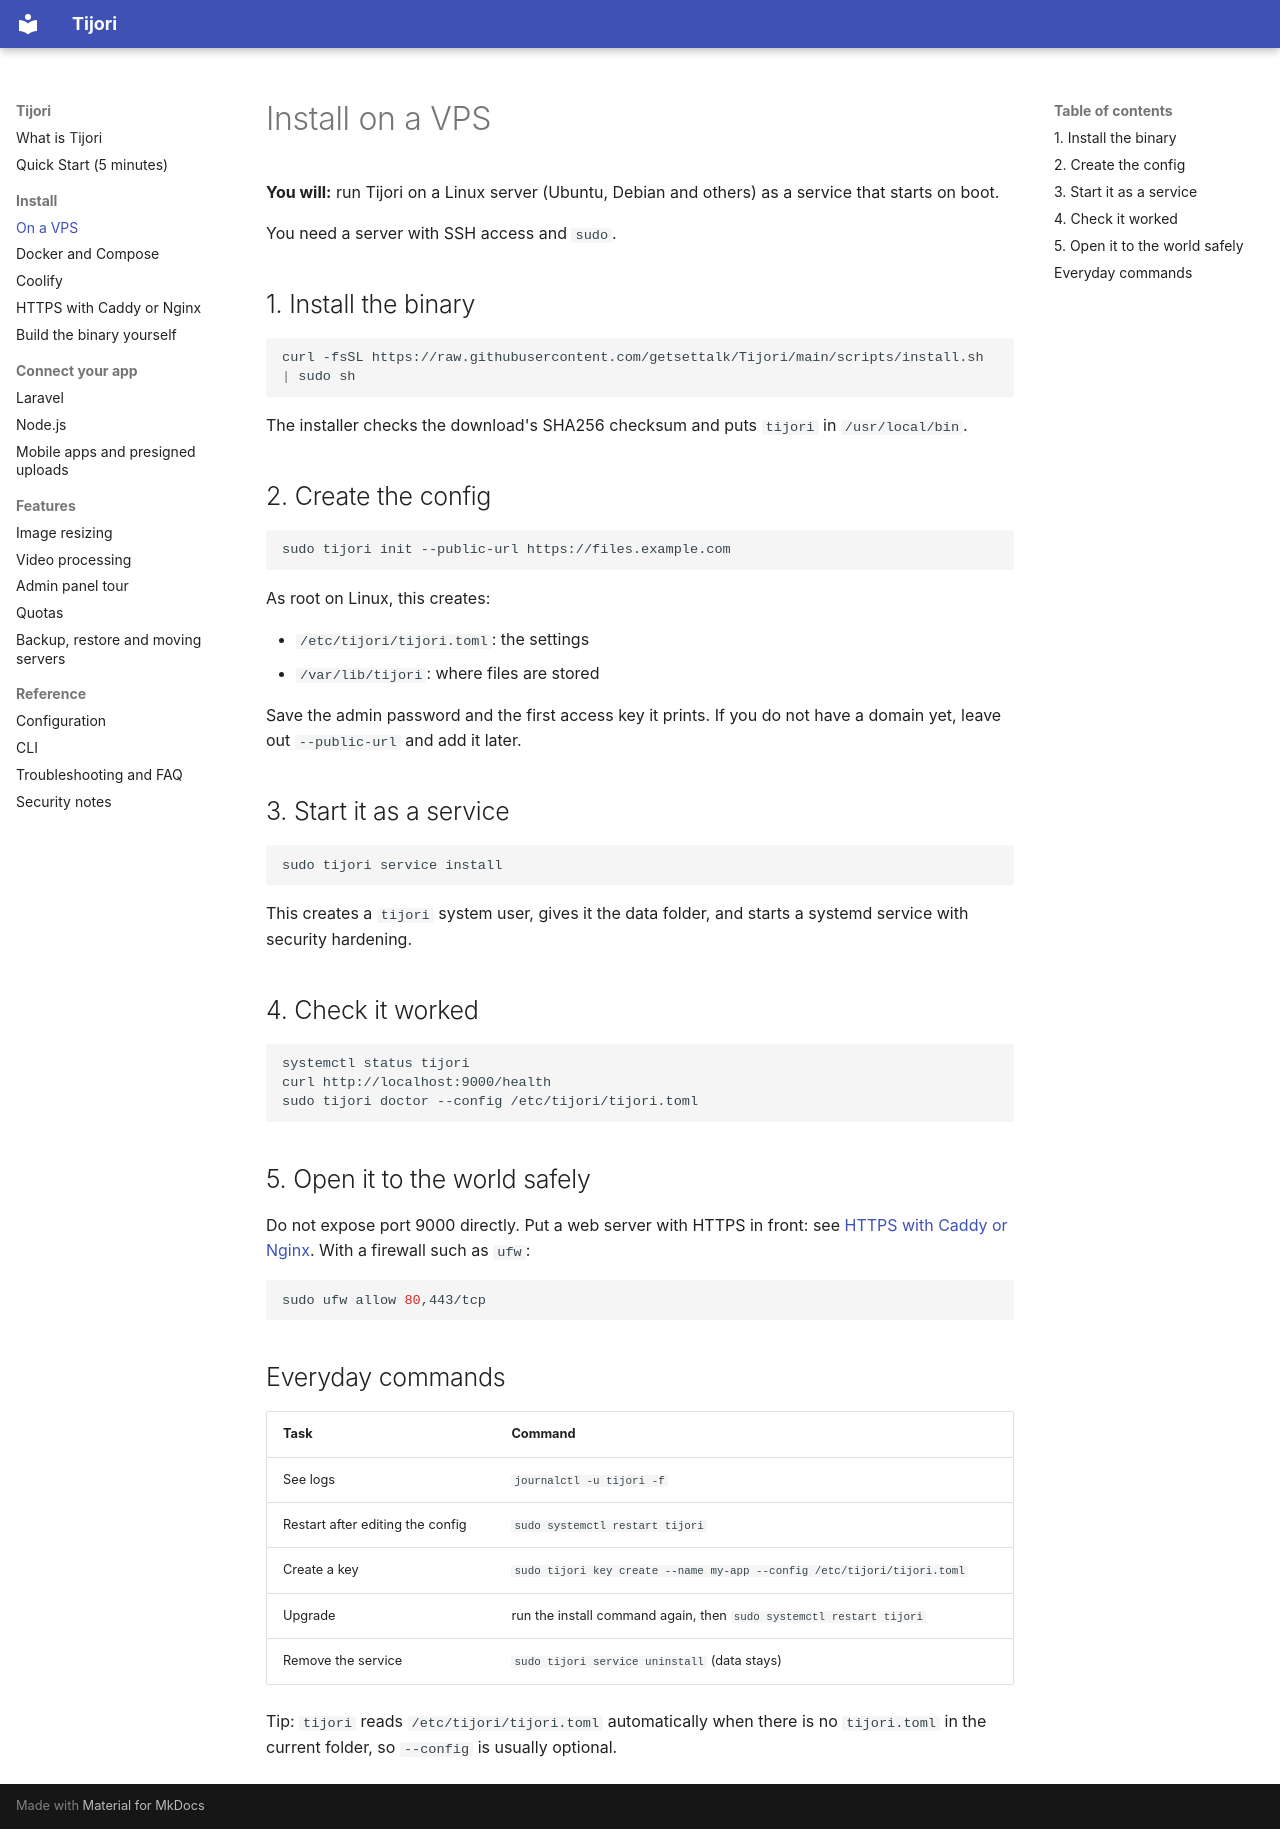

repository: getsettalk/Tijori · page: install-vps/index.html · generator: mkdocs

# Install on a VPS

**You will:** run Tijori on a Linux server (Ubuntu, Debian and others) as a
service that starts on boot.

You need a server with SSH access and `sudo`.

## 1. Install the binary

```sh
curl -fsSL https://raw.githubusercontent.com/getsettalk/Tijori/main/scripts/install.sh | sudo sh
```

The installer checks the download's SHA256 checksum and puts `tijori` in `/usr/local/bin`.

## 2. Create the config

```sh
sudo tijori init --public-url https://files.example.com
```

As root on Linux, this creates:

- `/etc/tijori/tijori.toml`: the settings
- `/var/lib/tijori`: where files are stored

Save the admin password and the first access key it prints. If you do not
have a domain yet, leave out `--public-url` and add it later.

## 3. Start it as a service

```sh
sudo tijori service install
```

This creates a `tijori` system user, gives it the data folder, and starts a
systemd service with security hardening.

## 4. Check it worked

```sh
systemctl status tijori
curl http://localhost:9000/health
sudo tijori doctor --config /etc/tijori/tijori.toml
```

## 5. Open it to the world safely

Do not expose port 9000 directly. Put a web server with HTTPS in front:
see [HTTPS with Caddy or Nginx](https.md). With a firewall such as `ufw`:

```sh
sudo ufw allow 80,443/tcp
```

## Everyday commands

| Task | Command |
| --- | --- |
| See logs | `journalctl -u tijori -f` |
| Restart after editing the config | `sudo systemctl restart tijori` |
| Create a key | `sudo tijori key create --name my-app --config /etc/tijori/tijori.toml` |
| Upgrade | run the install command again, then `sudo systemctl restart tijori` |
| Remove the service | `sudo tijori service uninstall` (data stays) |

Tip: `tijori` reads `/etc/tijori/tijori.toml` automatically when there is no
`tijori.toml` in the current folder, so `--config` is usually optional.
